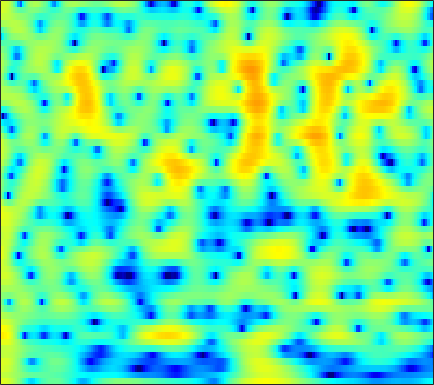

Source data for this figure (header and first rows):
4.8568, 4.7564, 4.5056, 4.1126, 3.724, 3.073, 2.2547, 1.5208, 0.35426, -1.0579, -2.7409, -4.1828, -6.2396, -8.0165, -8.6318, -8.1057, -6.7141, -5.5935, -4.2749, -3.2269, -2.4339, -1.9866, -1.5657, -1.3101
3.498, 3.375, 3.147, 2.847, 2.577, 2.164, 1.701, 1.328, 0.8119, 0.2942, -0.2019, -0.5453, -0.9484, -1.274, -1.462, -1.639, -1.741, -1.776, -1.788, -1.776, -1.759, -1.754, -1.772, -1.826
4.443, 4.306, 4.029, 3.645, 3.285, 2.709, 2.021, 1.434, 0.5603, -0.4033, -1.429, -2.211, -3.204, -4.032, -4.463, -4.706, -4.574, -4.285, -3.759, -3.176, -2.625, -2.262, -1.867, -1.585
4.63, 4.601, 4.433, 4.109, 3.762, 3.148, 2.349, 1.616, 0.4321, -1.03, -2.847, -4.504, -7.209, -10.42, -12.41, -12.04, -9.381, -7.463, -5.418, -3.886, -2.743, -2.091, -1.441, -1.008
3.036, 3.201, 3.275, 3.189, 3.028, 2.691, 2.229, 1.812, 1.177, 0.4763, -0.2538, -0.7952, -1.468, -2.023, -2.333, -2.579, -2.646, -2.6, -2.453, -2.255, -2.053, -1.921, -1.795, -1.74
3.022, 3.251, 3.4, 3.376, 3.253, 2.962, 2.546, 2.169, 1.603, 0.9958, 0.3846, -0.06025, -0.6165, -1.115, -1.444, -1.828, -2.143, -2.336, -2.55, -2.718, -2.847, -2.93, -3.038, -3.159
4.986, 5.142, 5.127, 4.863, 4.508, 3.837, 2.956, 2.175, 1.021, -0.1745, -1.276, -1.99, -2.738, -3.272, -3.577, -3.938, -4.306, -4.587, -4.954, -5.273, -5.479, -5.557, -5.599, -5.631
7.192, 7.161, 6.833, 6.174, 5.449, 4.144, 2.373, 0.6532, -2.377, -6.756, -13.78, -18.75, -12.89, -9.291, -8.06, -7.583, -8.205, -9.346, -12.04, -16.1, -17.33, -14.39, -10.98, -8.984
6.529, 6.34, 5.906, 5.239, 4.579, 3.493, 2.18, 1.064, -0.5654, -2.228, -3.619, -4.315, -4.745, -4.888, -5.01, -5.363, -5.995, -6.612, -7.506, -8.271, -8.547, -8.244, -7.367, -6.432
4.664, 4.419, 4.031, 3.557, 3.143, 2.524, 1.864, 1.367, 0.7095, 0.0747, -0.5201, -0.9317, -1.404, -1.807, -2.088, -2.45, -2.811, -3.053, -3.293, -3.432, -3.494, -3.503, -3.447, -3.297
2.975, 2.601, 2.114, 1.689, 1.424, 1.137, 0.9076, 0.7658, 0.6157, 0.4623, 0.2782, 0.1037, -0.1687, -0.4696, -0.7048, -1.006, -1.305, -1.516, -1.736, -1.824, -1.778, -1.692, -1.564, -1.405
1.189, 0.1452, -1.295, -2.353, -2.575, -2.083, -1.123, -0.4, 0.4019, 0.9524, 1.245, 1.294, 1.133, 0.7258, 0.2921, -0.4185, -1.19, -1.738, -2.314, -2.525, -2.229, -1.747, -0.9456, -0.1734
0.1669, -1.65, -5.342, -11.18, -12.17, -6.557, -2.642, -0.693, 1.028, 2.033, 2.505, 2.582, 2.327, 1.636, 0.7881, -0.8707, -3.312, -5.961, -12.09, -18.4, -9.208, -5.474, -2.264, -0.09891
0.8222, 0.5873, 0.1392, -0.2215, -0.2373, 0.05752, 0.5052, 0.8658, 1.291, 1.563, 1.61, 1.488, 1.137, 0.5786, 0.007194, -0.9833, -2.126, -2.949, -3.818, -4.13, -3.564, -2.734, -1.589, -0.5816
1.752, 1.835, 1.867, 1.828, 1.747, 1.631, 1.506, 1.365, 1.114, 0.8188, 0.4752, 0.1756, -0.2473, -0.6564, -0.9128, -1.215, -1.487, -1.587, -1.554, -1.429, -1.277, -1.09, -0.7825, -0.5846
3.259, 3.296, 3.27, 3.13, 2.915, 2.493, 1.963, 1.492, 0.7389, -0.1646, -1.151, -1.892, -2.825, -3.506, -3.731, -3.551, -2.999, -2.505, -1.826, -1.149, -0.5853, -0.3108, -0.09778, -0.05438
4.201, 4.234, 4.067, 3.706, 3.348, 2.696, 1.833, 1.066, -0.1547, -1.717, -3.745, -5.701, -9.341, -15.03, -17.56, -11.8, -7.287, -4.965, -2.816, -1.352, -0.2679, 0.3024, 0.7078, 0.8418
3.954, 3.885, 3.489, 2.834, 2.264, 1.361, 0.2876, -0.5662, -1.702, -2.871, -4.154, -5.165, -6.455, -7.45, -7.496, -6.323, -4.655, -3.397, -1.83, -0.637, 0.155, 0.6196, 1.005, 1.137
4.261, 3.802, 2.975, 1.795, 0.6191, -1.148, -3.1, -4.508, -5.785, -5.943, -5.389, -4.823, -3.997, -3.14, -2.543, -1.748, -0.8516, -0.2698, 0.3631, 0.9279, 1.273, 1.341, 1.316, 1.095
5.324, 4.632, 3.486, 1.861, 0.2139, -2.582, -6.601, -11.3, -19.95, -12.54, -7.511, -5.171, -3.054, -1.477, -0.5064, 0.4465, 1.213, 1.72, 2.128, 2.263, 2.238, 1.976, 1.327, 0.3361
5.036, 4.572, 3.639, 2.524, 1.524, -0.108, -1.708, -2.8, -3.849, -4.092, -3.8, -3.265, -2.299, -1.301, -0.5521, 0.4556, 1.201, 1.618, 2.038, 2.095, 1.842, 1.469, 0.5401, -0.8777
3.809, 3.856, 3.542, 2.987, 2.35, 1.18, -0.1831, -1.341, -3.095, -4.798, -6.019, -6.278, -5.412, -3.725, -2.524, -1.017, 0.2193, 0.8367, 1.428, 1.76, 1.664, 1.453, 0.9288, 0.1049
2.98, 3.474, 3.753, 3.448, 2.978, 2.019, 0.5298, -0.9196, -3.54, -7.399, -13.6, -17.43, -10.86, -6.36, -4.036, -2.014, -0.61, 0.1896, 0.8197, 1.228, 1.371, 1.291, 1.059, 0.6432
3.64, 3.911, 4.013, 3.799, 3.449, 2.758, 1.797, 0.9365, -0.3167, -1.622, -2.614, -3.077, -3.176, -2.835, -2.496, -1.928, -1.539, -1.301, -0.9957, -0.9065, -0.8042, -0.8258, -0.9957, -1.265
4.762, 4.733, 4.519, 4.254, 3.927, 3.39, 2.772, 2.234, 1.497, 0.7002, -0.07395, -0.6414, -1.378, -2.036, -2.583, -3.266, -3.853, -4.268, -4.483, -4.534, -4.41, -4.244, -4.149, -4.222
5.479, 5.226, 4.849, 4.458, 4.146, 3.705, 3.234, 2.841, 2.249, 1.584, 0.7618, 0.06494, -1.081, -2.503, -3.793, -6.044, -8.68, -10.9, -12.63, -11.15, -9.104, -7.84, -6.674, -6.165
5.287, 4.731, 4.114, 3.546, 3.284, 3.042, 2.872, 2.77, 2.556, 2.236, 1.725, 1.182, 0.2044, -1.181, -2.46, -4.793, -7.746, -10.34, -12.33, -10.73, -8.238, -6.85, -5.672, -5.103
3.241, 1.875, 0.1061, -0.9785, -1.107, -0.4367, 0.5892, 1.308, 2.08, 2.534, 2.729, 2.667, 2.38, 1.831, 1.273, 0.4469, -0.4792, -1.034, -1.675, -1.877, -2.017, -2.003, -2.072, -2.236
0.2359, -2.6, -8.223, -21.65, -13.71, -6.503, -2.819, -1.069, 0.6319, 1.777, 2.551, 2.929, 3.207, 3.28, 3.177, 2.985, 2.604, 2.322, 1.826, 1.336, 0.7404, 0.2489, -0.5009, -1.375
0.5711, -0.8627, -2.642, -3.737, -3.968, -3.46, -2.437, -1.52, -0.3687, 0.7273, 1.625, 2.206, 2.769, 3.171, 3.337, 3.384, 3.271, 3.051, 2.659, 2.002, 1.216, 0.4354, -0.8061, -2.376
0.8099, -0.46, -2.268, -3.63, -4.436, -4.566, -3.947, -3.11, -1.796, -0.5132, 0.6857, 1.449, 2.332, 2.974, 3.359, 3.625, 3.724, 3.608, 3.284, 2.684, 1.843, 1.014, -0.3799, -2.093
0.4769, -1.489, -4.826, -9.791, -15.15, -16.5, -10.14, -7.177, -4.373, -2.31, -0.6387, 0.4275, 1.649, 2.652, 3.221, 3.827, 4.122, 4.209, 4.019, 3.625, 2.883, 2.168, 0.9358, -0.5929
1.578, 0.06191, -2.432, -4.956, -6.831, -7.818, -7.621, -6.869, -5.868, -4.497, -2.962, -1.688, -0.08146, 1.421, 2.279, 3.267, 3.858, 4.159, 4.218, 4.046, 3.507, 2.923, 1.883, 0.4569
3.301, 2.262, 0.7413, -0.9995, -2.308, -4.302, -6.606, -8.789, -12.56, -13.81, -9.239, -6.074, -2.775, -0.4985, 0.8513, 2.097, 2.987, 3.361, 3.669, 3.619, 3.349, 2.96, 2.228, 1.229
3.985, 3.139, 1.961, 0.5042, -0.6003, -2.394, -4.399, -6.117, -8.141, -8.56, -6.867, -5.023, -2.846, -1.082, -0.06687, 0.9377, 1.599, 1.888, 2.089, 2.065, 1.95, 1.768, 1.418, 0.9886
4.102, 3.407, 2.325, 1.285, 0.4568, -0.4944, -1.336, -1.848, -2.192, -2.215, -1.863, -1.456, -0.8597, -0.2712, -0.004319, 0.2601, 0.2318, 0.1639, -0.1695, -0.416, -0.6481, -0.6787, -0.5791, -0.4048
4.102, 3.208, 1.956, 0.8353, 0.1124, -0.5367, -0.788, -0.7371, -0.4924, -0.1037, 0.3476, 0.6386, 0.9573, 1.004, 0.9229, 0.4484, -0.3889, -1.334, -3.008, -4.921, -6.268, -5.946, -4.174, -2.301
2.634, 1.144, -1.021, -3.471, -5.197, -6.274, -5.197, -3.709, -1.822, -0.2571, 0.8642, 1.481, 1.972, 2.099, 1.98, 1.373, 0.3182, -1.002, -3.436, -7.263, -11.67, -10.15, -5.388, -1.97
-1.487, -3.103, -5.681, -9.13, -12.61, -15.81, -11.09, -7.734, -4.432, -2.203, -0.6266, 0.1899, 0.8897, 1.274, 1.276, 1.096, 0.6308, 0.1251, -0.565, -1.268, -1.495, -1.323, -0.6354, 0.3297
-6.197, -7.373, -8.114, -8.363, -7.974, -7.289, -6.065, -4.898, -3.427, -2.092, -0.9795, -0.3592, 0.2265, 0.5531, 0.5829, 0.571, 0.3529, 0.1758, -0.03631, -0.2357, -0.185, -0.03469, 0.3291, 0.8292
-15.37, -24.19, -14.98, -9.763, -7.272, -5.017, -3.331, -2.302, -1.164, -0.2597, 0.3711, 0.7047, 0.9629, 0.9374, 0.8572, 0.5308, 0.05196, -0.2639, -0.7865, -1.033, -1.097, -0.92, -0.4402, 0.234
-4.922, -5.526, -4.877, -3.462, -2.381, -0.9366, 0.1748, 0.8358, 1.544, 1.993, 2.208, 2.231, 2.035, 1.622, 1.19, 0.2592, -0.8703, -1.97, -3.687, -5.216, -5.934, -5.361, -3.669, -1.872
1.01, 0.9847, 1.152, 1.444, 1.732, 2.146, 2.49, 2.704, 2.825, 2.79, 2.611, 2.332, 1.774, 1.073, 0.2994, -0.8869, -2.415, -4.135, -7.085, -12.1, -18.66, -13.16, -7.232, -3.835
2.58, 2.657, 2.598, 2.593, 2.603, 2.533, 2.482, 2.382, 2.147, 1.785, 1.239, 0.7016, -0.1377, -1.128, -1.974, -2.847, -3.711, -4.271, -4.724, -5.105, -4.87, -4.289, -3.133, -1.845
2.473, 2.302, 1.972, 1.585, 1.295, 0.9911, 0.7552, 0.5751, 0.3335, -0.101, -0.8734, -1.699, -3.169, -5.271, -6.877, -8.588, -8.44, -7.018, -5.304, -3.767, -2.386, -1.531, -0.5182, 0.3126
1.618, 0.818, -0.4064, -1.884, -2.95, -3.607, -3.47, -2.991, -2.385, -2.129, -2.362, -2.94, -4.434, -7.051, -9.81, -14.69, -12.32, -8.67, -5.052, -2.632, -1.04, -0.1164, 0.8206, 1.521
1.409, 0.02053, -2.755, -7.161, -12.61, -27.62, -11, -7.196, -4.38, -2.797, -1.95, -1.686, -1.754, -2.007, -2.177, -2.338, -2.009, -1.388, -0.4739, 0.2926, 0.8976, 1.188, 1.339, 1.335
2.507, 1.309, -0.6069, -2.695, -4.055, -5.025, -4.829, -4.209, -3.052, -1.928, -0.9833, -0.3832, 0.3006, 0.8438, 1.118, 1.504, 1.869, 2.079, 2.223, 2.231, 1.973, 1.512, 0.4877, -1.156
2.762, 1.757, 0.3219, -1.194, -2.278, -3.499, -4.294, -4.536, -4.207, -3.304, -2.108, -1.191, 0.0112, 0.9839, 1.55, 2.205, 2.668, 2.831, 2.853, 2.667, 2.161, 1.522, 0.2734, -1.594
1.939, 0.9474, -0.58, -2.365, -3.941, -6.713, -10.5, -13.47, -12.87, -8.547, -5.101, -3.138, -1.201, 0.2532, 1.12, 1.954, 2.488, 2.722, 2.88, 2.81, 2.516, 2.173, 1.562, 0.8203
0.3643, -0.3373, -1.385, -2.653, -3.874, -5.848, -8.191, -9.532, -9.177, -6.763, -4.259, -2.721, -1.053, 0.2013, 0.909, 1.602, 2.075, 2.344, 2.541, 2.577, 2.504, 2.382, 2.136, 1.824
-2.573, -2.487, -2.23, -2.095, -2.145, -2.279, -2.387, -2.343, -2.085, -1.563, -0.8884, -0.3673, 0.2574, 0.7293, 0.9629, 1.2, 1.359, 1.431, 1.489, 1.569, 1.658, 1.704, 1.722, 1.659
-9.165, -5.873, -3.119, -1.434, -0.5571, 0.2028, 0.6969, 0.94, 1.192, 1.361, 1.441, 1.443, 1.285, 0.9792, 0.6705, 0.1394, -0.4334, -0.828, -1.066, -0.9097, -0.4671, -0.04267, 0.5086, 0.9155
-3.425, -2.206, -0.5981, 0.6821, 1.406, 2.083, 2.497, 2.667, 2.746, 2.653, 2.374, 2.016, 1.321, 0.316, -0.6823, -2.511, -5.012, -7.231, -9.256, -8.019, -5.29, -3.504, -1.721, -0.4996
1.691, 1.845, 2.111, 2.385, 2.531, 2.664, 2.685, 2.641, 2.465, 2.168, 1.731, 1.274, 0.4892, -0.6229, -1.743, -3.746, -6.538, -9.205, -12.11, -10.37, -7.085, -5.134, -3.271, -1.982
3.46, 3.329, 3.131, 2.874, 2.642, 2.274, 1.859, 1.532, 1.114, 0.7471, 0.4295, 0.204, -0.162, -0.6715, -1.192, -1.979, -2.844, -3.392, -3.904, -4.022, -3.803, -3.522, -3.082, -2.681
4.377, 4.119, 3.702, 3.12, 2.565, 1.595, 0.422, -0.5242, -1.548, -1.972, -1.7, -1.226, -0.6123, -0.1549, 0.02382, 0.04127, -0.1398, -0.3785, -0.8162, -1.353, -1.965, -2.487, -3.202, -3.85
4.291, 4.248, 4.011, 3.456, 2.717, 1.188, -1.266, -4.117, -10.6, -14.48, -6.622, -3.382, -0.7053, 0.8535, 1.574, 2.034, 2.079, 1.848, 1.285, 0.4, -0.8738, -2.165, -4.594, -8.154
